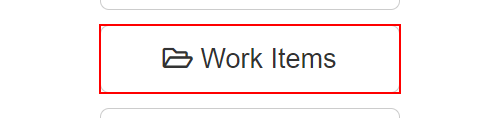
Task: Robotic Enterprise Framework
Workflow: Init1-Scrapping

Step 1: click on the button 'Work Items'

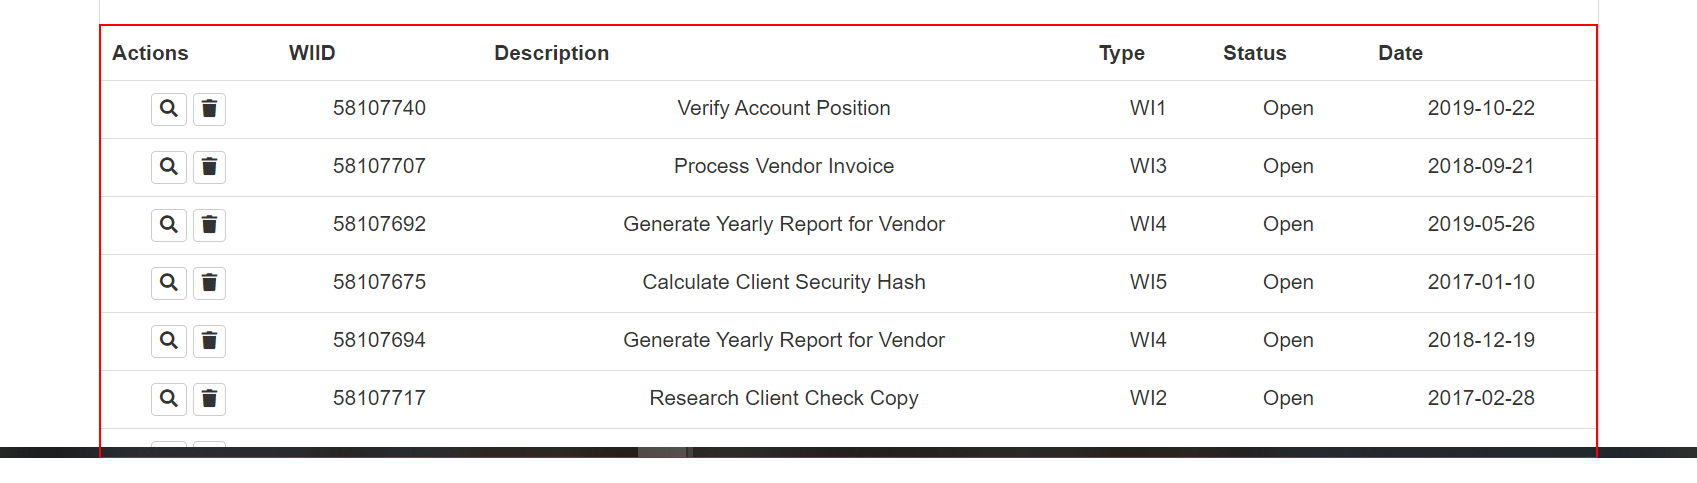
Step 2: get-text from the table